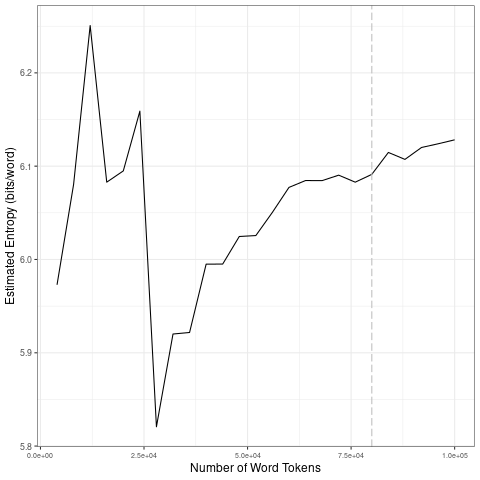

The file beside this chart, header and first rows:
file, entropy.Corpus.Size, entropy.Entropy, sd.Corpus.Size, sd.SD
data/2021_by_es/2021-12-07_tokens_1-gram…, 4000, 5.973, 20000, 0.09939
data/2021_by_es/2021-12-07_tokens_1-gram…, 8000, 6.08, 40000, 0.1257
data/2021_by_es/2021-12-07_tokens_1-gram…, 12000, 6.251, 60000, 0.03087
data/2021_by_es/2021-12-07_tokens_1-gram…, 16000, 6.083, 80000, 0.003805
data/2021_by_es/2021-12-07_tokens_1-gram…, 20000, 6.095, 1e+05, 0.008174
data/2021_by_es/2021-12-07_tokens_1-gram…, 24000, 6.159, 20000, 0.09939
data/2021_by_es/2021-12-07_tokens_1-gram…, 28000, 5.821, 40000, 0.1257
data/2021_by_es/2021-12-07_tokens_1-gram…, 32000, 5.92, 60000, 0.03087
data/2021_by_es/2021-12-07_tokens_1-gram…, 36000, 5.922, 80000, 0.003805
data/2021_by_es/2021-12-07_tokens_1-gram…, 40000, 5.995, 1e+05, 0.008174
data/2021_by_es/2021-12-07_tokens_1-gram…, 44000, 5.995, 20000, 0.09939
data/2021_by_es/2021-12-07_tokens_1-gram…, 48000, 6.025, 40000, 0.1257
data/2021_by_es/2021-12-07_tokens_1-gram…, 52000, 6.026, 60000, 0.03087
data/2021_by_es/2021-12-07_tokens_1-gram…, 56000, 6.051, 80000, 0.003805
data/2021_by_es/2021-12-07_tokens_1-gram…, 60000, 6.077, 1e+05, 0.008174
data/2021_by_es/2021-12-07_tokens_1-gram…, 64000, 6.085, 20000, 0.09939
data/2021_by_es/2021-12-07_tokens_1-gram…, 68000, 6.085, 40000, 0.1257
data/2021_by_es/2021-12-07_tokens_1-gram…, 72000, 6.09, 60000, 0.03087
data/2021_by_es/2021-12-07_tokens_1-gram…, 76000, 6.083, 80000, 0.003805
data/2021_by_es/2021-12-07_tokens_1-gram…, 80000, 6.091, 1e+05, 0.008174
data/2021_by_es/2021-12-07_tokens_1-gram…, 84000, 6.115, 20000, 0.09939
data/2021_by_es/2021-12-07_tokens_1-gram…, 88000, 6.107, 40000, 0.1257
data/2021_by_es/2021-12-07_tokens_1-gram…, 92000, 6.12, 60000, 0.03087
data/2021_by_es/2021-12-07_tokens_1-gram…, 96000, 6.124, 80000, 0.003805
data/2021_by_es/2021-12-07_tokens_1-gram…, 1e+05, 6.128, 1e+05, 0.008174
